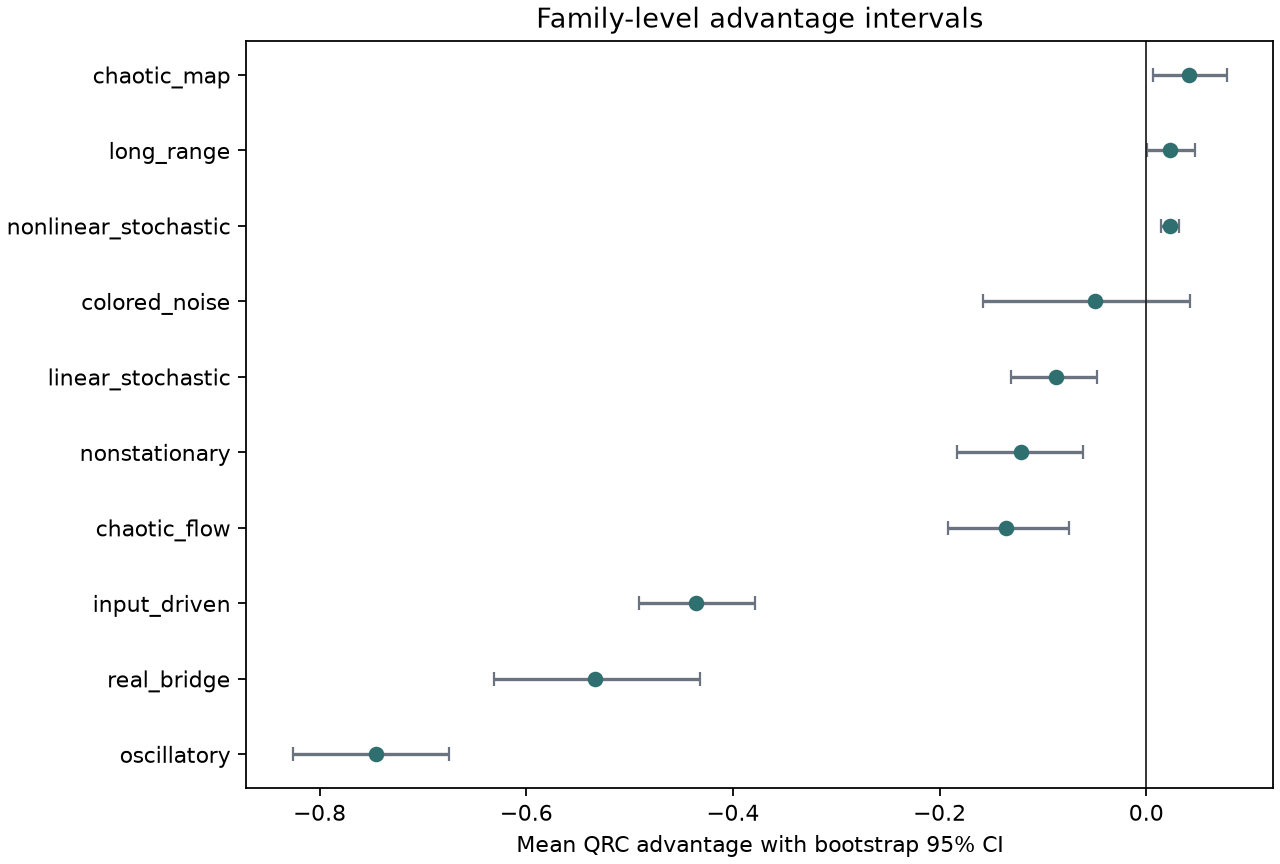

Values plotted in this chart, from the file beside it:
family, n, mean_advantage, mean_ci_low, mean_ci_high, median_advantage, median_ci_low, median_ci_high, win_rate_gt_threshold, win_rate_ci_low, win_rate_ci_high
overall, 1000, -0.1875, -0.2132, -0.162, -0.0521, -0.06943, -0.03265, 0.204, 0.179, 0.231
chaotic_flow, 160, -0.1362, -0.1916, -0.07503, -0.1716, -0.2231, -0.08051, 0.2562, 0.1938, 0.325
chaotic_map, 200, 0.04111, 0.006699, 0.0778, -8.432689247662803e-06, -0.0006458, 0.06753, 0.44, 0.375, 0.51
colored_noise, 20, -0.04959, -0.158, 0.04219, 0.0, -0.0804, 0.02991, 0.15, 0.0, 0.3
input_driven, 100, -0.4356, -0.4906, -0.3786, -0.4863, -0.5332, -0.456, 0.04, 0.01, 0.09
linear_stochastic, 60, -0.08697, -0.1305, -0.04792, -0.04733, -0.0806, -0.006778, 0.1167, 0.03333, 0.2
long_range, 40, 0.02296, 0.0005123, 0.04714, 0.006675, -0.01386, 0.02253, 0.25, 0.125, 0.4
nonlinear_stochastic, 120, 0.02265, 0.01438, 0.03157, 0.01355, 0.007338, 0.0229, 0.1833, 0.1167, 0.2583
nonstationary, 140, -0.1211, -0.1827, -0.06144, -0.03745, -0.08426, -0.0121, 0.2, 0.1357, 0.2786
oscillatory, 120, -0.7456, -0.8258, -0.675, -0.6892, -0.7537, -0.6079, 0.0, 0.0, 0.0
real_bridge, 40, -0.5331, -0.6311, -0.4315, -0.4881, -0.5422, -0.436, 0.025, 0.0, 0.075
